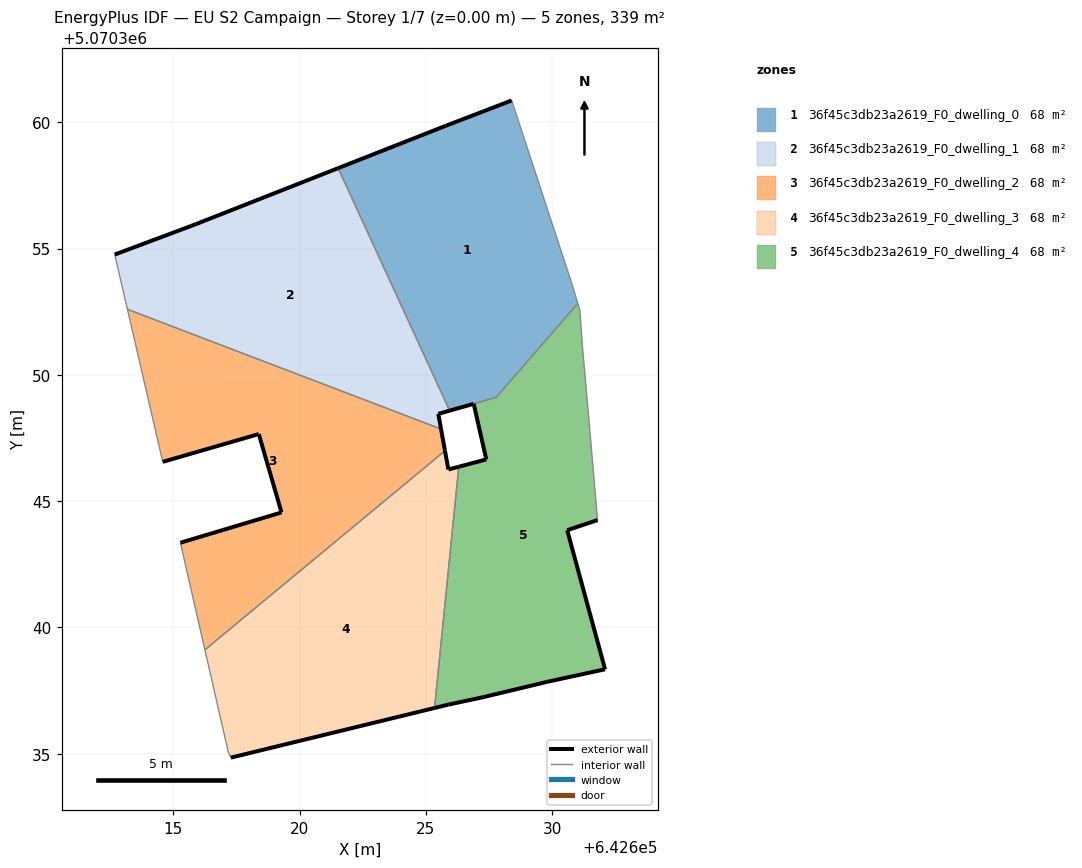
=== STOREY PLAN SPEC (per zone: floor XY polygon, exterior-wall plan segments, windows/doors) ===
zone 1: 36f45c3db23a2619_F0_dwelling_0  (67.5 m²)
  floor: (642627.78, 5070349.11) (642631.02, 5070352.83) (642630.80, 5070353.56) (642628.40, 5070360.86) (642625.80, 5070359.86) (642621.53, 5070358.18) (642625.94, 5070348.58)
  exterior wall: (642626.89, 5070348.85) – (642625.94, 5070348.58)  [1.0 m]
  exterior wall: (642621.53, 5070358.18) – (642625.80, 5070359.86)  [4.6 m]
  exterior wall: (642625.80, 5070359.86) – (642628.40, 5070360.86)  [2.8 m]
  interior walls: 5
zone 2: 36f45c3db23a2619_F0_dwelling_1  (67.8 m²)
  floor: (642625.60, 5070347.86) (642625.49, 5070348.46) (642625.94, 5070348.58) (642621.53, 5070358.18) (642615.89, 5070355.96) (642612.69, 5070354.76) (642613.19, 5070352.59)
  exterior wall: (642615.89, 5070355.96) – (642621.53, 5070358.18)  [6.1 m]
  exterior wall: (642625.94, 5070348.58) – (642625.49, 5070348.46)  [0.5 m]
  exterior wall: (642625.49, 5070348.46) – (642625.60, 5070347.86)  [0.6 m]
  exterior wall: (642612.69, 5070354.76) – (642615.89, 5070355.96)  [3.4 m]
  interior walls: 3
zone 3: 36f45c3db23a2619_F0_dwelling_2  (67.8 m²)
  floor: (642625.76, 5070346.99) (642625.60, 5070347.86) (642613.19, 5070352.59) (642614.59, 5070346.56) (642618.39, 5070347.66) (642619.29, 5070344.55) (642615.29, 5070343.35) (642616.26, 5070339.12)
  exterior wall: (642619.29, 5070344.55) – (642618.39, 5070347.66)  [3.2 m]
  exterior wall: (642618.39, 5070347.66) – (642614.59, 5070346.56)  [4.0 m]
  exterior wall: (642625.60, 5070347.86) – (642625.76, 5070346.99)  [0.9 m]
  exterior wall: (642615.29, 5070343.35) – (642619.29, 5070344.55)  [4.2 m]
  interior walls: 4
zone 4: 36f45c3db23a2619_F0_dwelling_3  (67.8 m²)
  floor: (642625.35, 5070336.81) (642626.31, 5070346.36) (642625.89, 5070346.25) (642625.76, 5070346.99) (642616.26, 5070339.12) (642617.19, 5070335.05) (642617.28, 5070334.85)
  exterior wall: (642625.76, 5070346.99) – (642625.89, 5070346.25)  [0.8 m]
  exterior wall: (642625.89, 5070346.25) – (642626.31, 5070346.36)  [0.4 m]
  exterior wall: (642625.35, 5070336.81) – (642617.28, 5070334.85)  [8.3 m]
  interior walls: 4
zone 5: 36f45c3db23a2619_F0_dwelling_4  (68.1 m²)
  floor: (642632.10, 5070338.34) (642630.60, 5070343.85) (642631.80, 5070344.25) (642631.50, 5070347.75) (642631.20, 5070351.15) (642631.10, 5070352.55) (642631.02, 5070352.83) (642627.78, 5070349.11) (642626.90, 5070348.85) (642627.40, 5070346.65) (642626.31, 5070346.36) (642625.35, 5070336.81) (642625.89, 5070336.95) (642627.29, 5070337.25) (642629.79, 5070337.84)
  exterior wall: (642625.89, 5070336.95) – (642625.35, 5070336.81)  [0.6 m]
  exterior wall: (642626.31, 5070346.36) – (642627.40, 5070346.65)  [1.1 m]
  exterior wall: (642627.40, 5070346.65) – (642626.90, 5070348.85)  [2.3 m]
  exterior wall: (642631.80, 5070344.25) – (642630.60, 5070343.85)  [1.3 m]
  exterior wall: (642630.60, 5070343.85) – (642632.10, 5070338.34)  [5.7 m]
  exterior wall: (642632.10, 5070338.34) – (642629.79, 5070337.84)  [2.4 m]
  exterior wall: (642629.79, 5070337.84) – (642627.29, 5070337.25)  [2.6 m]
  exterior wall: (642627.29, 5070337.25) – (642625.89, 5070336.95)  [1.4 m]
  interior walls: 7

=== DERIVED (storey summary) ===
Building: EU S2 Campaign
Storey: 1 of 7  (floor level z = 0.00 m)
Storey gross floor area: 339.1 m²
Zones on this storey: 5
  - 36f45c3db23a2619_F0_dwelling_0: floor 67.5 m²; exterior wall 8.4 m (25.1 m²); WWR 0.0%
  - 36f45c3db23a2619_F0_dwelling_1: floor 67.8 m²; exterior wall 10.6 m (31.7 m²); WWR 0.0%
  - 36f45c3db23a2619_F0_dwelling_2: floor 67.8 m²; exterior wall 12.2 m (36.7 m²); WWR 0.0%
  - 36f45c3db23a2619_F0_dwelling_3: floor 67.8 m²; exterior wall 9.5 m (28.4 m²); WWR 0.0%
  - 36f45c3db23a2619_F0_dwelling_4: floor 68.1 m²; exterior wall 17.3 m (51.8 m²); WWR 0.0%
Zone adjacency (shared interzone walls):
  - 36f45c3db23a2619_F0_dwelling_0 ↔ 36f45c3db23a2619_F0_dwelling_1
  - 36f45c3db23a2619_F0_dwelling_0 ↔ 36f45c3db23a2619_F0_dwelling_4
  - 36f45c3db23a2619_F0_dwelling_1 ↔ 36f45c3db23a2619_F0_dwelling_2
  - 36f45c3db23a2619_F0_dwelling_2 ↔ 36f45c3db23a2619_F0_dwelling_3
  - 36f45c3db23a2619_F0_dwelling_3 ↔ 36f45c3db23a2619_F0_dwelling_4